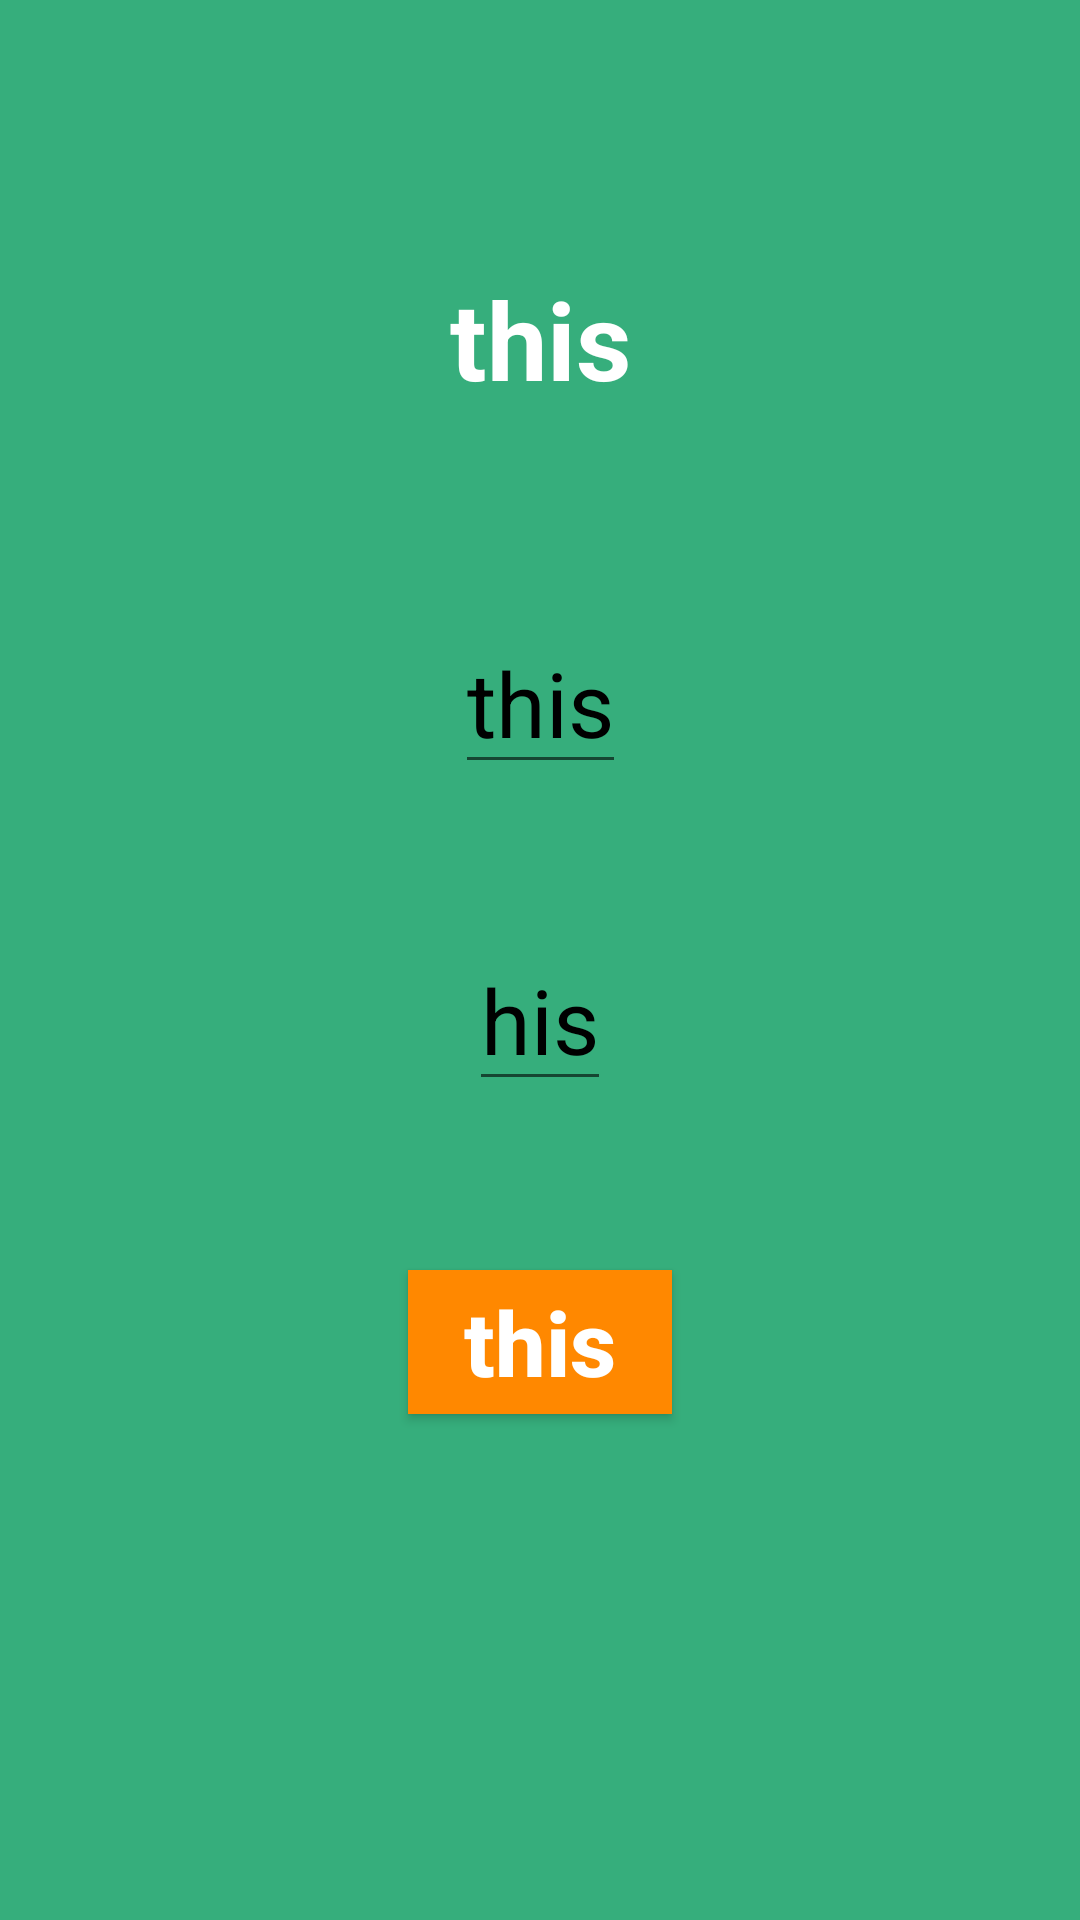

Reconstruct the res/layout file that produces this screen, plus the resources it refers to.
<!-- AndroidManifest.xml: application theme Theme.MonitorApp -->
<!-- res/layout/activity_user_data.xml -->
<?xml version="1.0" encoding="utf-8"?>
<androidx.constraintlayout.widget.ConstraintLayout xmlns:android="http://schemas.android.com/apk/res/android"
    xmlns:app="http://schemas.android.com/apk/res-auto"
    xmlns:tools="http://schemas.android.com/tools"
    android:layout_width="match_parent"
    android:layout_height="match_parent"
    android:background="@color/green"
    tools:context=".activity.UserData">

    <TextView
        android:id="@+id/bmi_calculator_title"
        android:layout_width="wrap_content"
        android:layout_height="wrap_content"
        android:text="this"
        android:textColor="@android:color/white"
        android:textSize="36sp"
        android:textStyle="bold"
        app:layout_constraintBottom_toBottomOf="parent"
        app:layout_constraintLeft_toLeftOf="parent"
        app:layout_constraintRight_toRightOf="parent"
        app:layout_constraintTop_toTopOf="parent"
        app:layout_constraintVertical_bias="0.15" />
    <EditText
        android:id="@+id/weight_edit_text"
        android:layout_width="wrap_content"
        android:layout_height="wrap_content"
        android:autofillHints="Weight"
        android:hint="this"
        android:inputType="numberDecimal"
        android:textColorHint="@android:color/black"
        android:textSize="30sp"
        app:layout_constraintBottom_toBottomOf="parent"
        app:layout_constraintLeft_toLeftOf="parent"
        app:layout_constraintRight_toRightOf="parent"
        app:layout_constraintTop_toBottomOf="@id/bmi_calculator_title"
        app:layout_constraintVertical_bias="0.15" />
    <EditText
        android:id="@+id/height_edit_text"
        android:layout_width="wrap_content"
        android:layout_height="wrap_content"
        android:autofillHints="Height"
        android:hint="his"
        android:inputType="numberDecimal"
        android:textColorHint="@android:color/black"
        android:textSize="30sp"
        app:layout_constraintBottom_toBottomOf="parent"
        app:layout_constraintLeft_toLeftOf="parent"
        app:layout_constraintRight_toRightOf="parent"
        app:layout_constraintTop_toBottomOf="@id/weight_edit_text"
        app:layout_constraintVertical_bias="0.15" />
    <Button
        android:id="@+id/compute_bmi_button"
        android:layout_width="wrap_content"
        android:layout_height="wrap_content"
        android:background="@android:color/holo_orange_dark"
        android:padding="1dp"
        android:text="this"
        android:textAllCaps="false"
        android:textColor="@android:color/white"
        android:textSize="30sp"
        android:textStyle="bold"
        app:layout_constraintBottom_toBottomOf="parent"
        app:layout_constraintLeft_toLeftOf="parent"
        app:layout_constraintRight_toRightOf="parent"
        app:layout_constraintTop_toBottomOf="@id/height_edit_text"
        app:layout_constraintVertical_bias="0.25" />


</androidx.constraintlayout.widget.ConstraintLayout>
<!-- resources referenced by this layout -->
<resources>
  <color name="green">#36AE7C</color>
  <style name="Theme.MonitorApp" parent="Theme.MaterialComponents.DayNight.DarkActionBar">
          
          <item name="colorPrimary">@color/purple_500</item>
          <item name="colorPrimaryVariant">@color/purple_700</item>
          <item name="colorOnPrimary">@color/white</item>
          
          <item name="colorSecondary">@color/teal_200</item>
          <item name="colorSecondaryVariant">@color/teal_700</item>
          <item name="colorOnSecondary">@color/black</item>
          
          <item name="android:statusBarColor" tools:targetApi="l">?attr/colorPrimaryVariant</item>
          
      </style>
  <color name="purple_500">#FF6200EE</color>
  <color name="purple_700">#FF3700B3</color>
  <color name="white">#FFFFFFFF</color>
  <color name="teal_200">#FF03DAC5</color>
  <color name="teal_700">#FF018786</color>
  <color name="black">#FF000000</color>
</resources>
